Labelled photos from "PBC_balanced_notebook", an image-classification folder in AslihanINAN/PBCNet-SE-MBConv. The possible labels are: basophil, eosinophil, erythroblast, lymphocyte, monocyte, neutrophil, platelet.

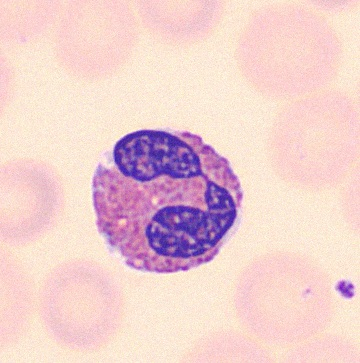
Label: eosinophil

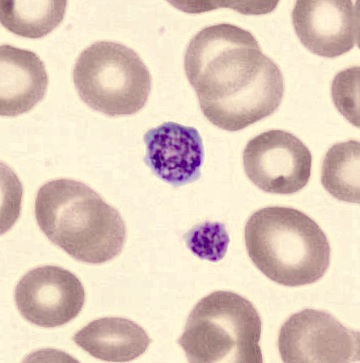
Label: platelet

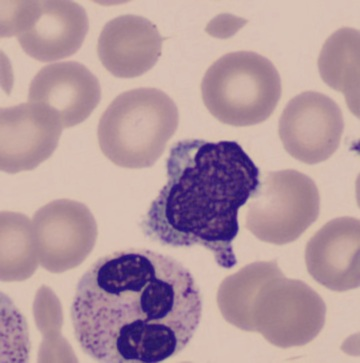
Label: lymphocyte

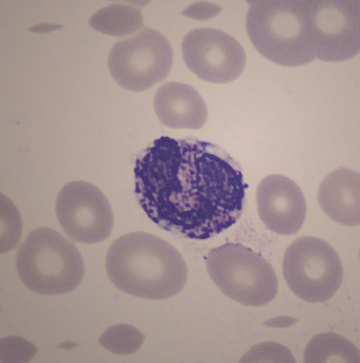
Label: basophil

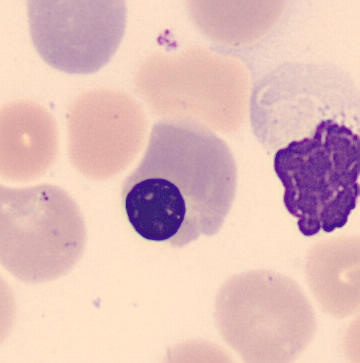
Label: erythroblast

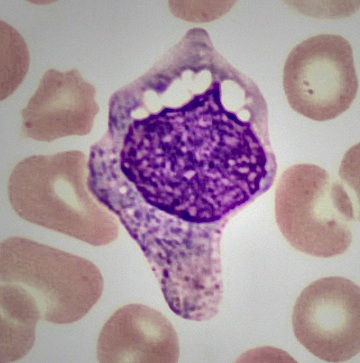
Label: monocyte
